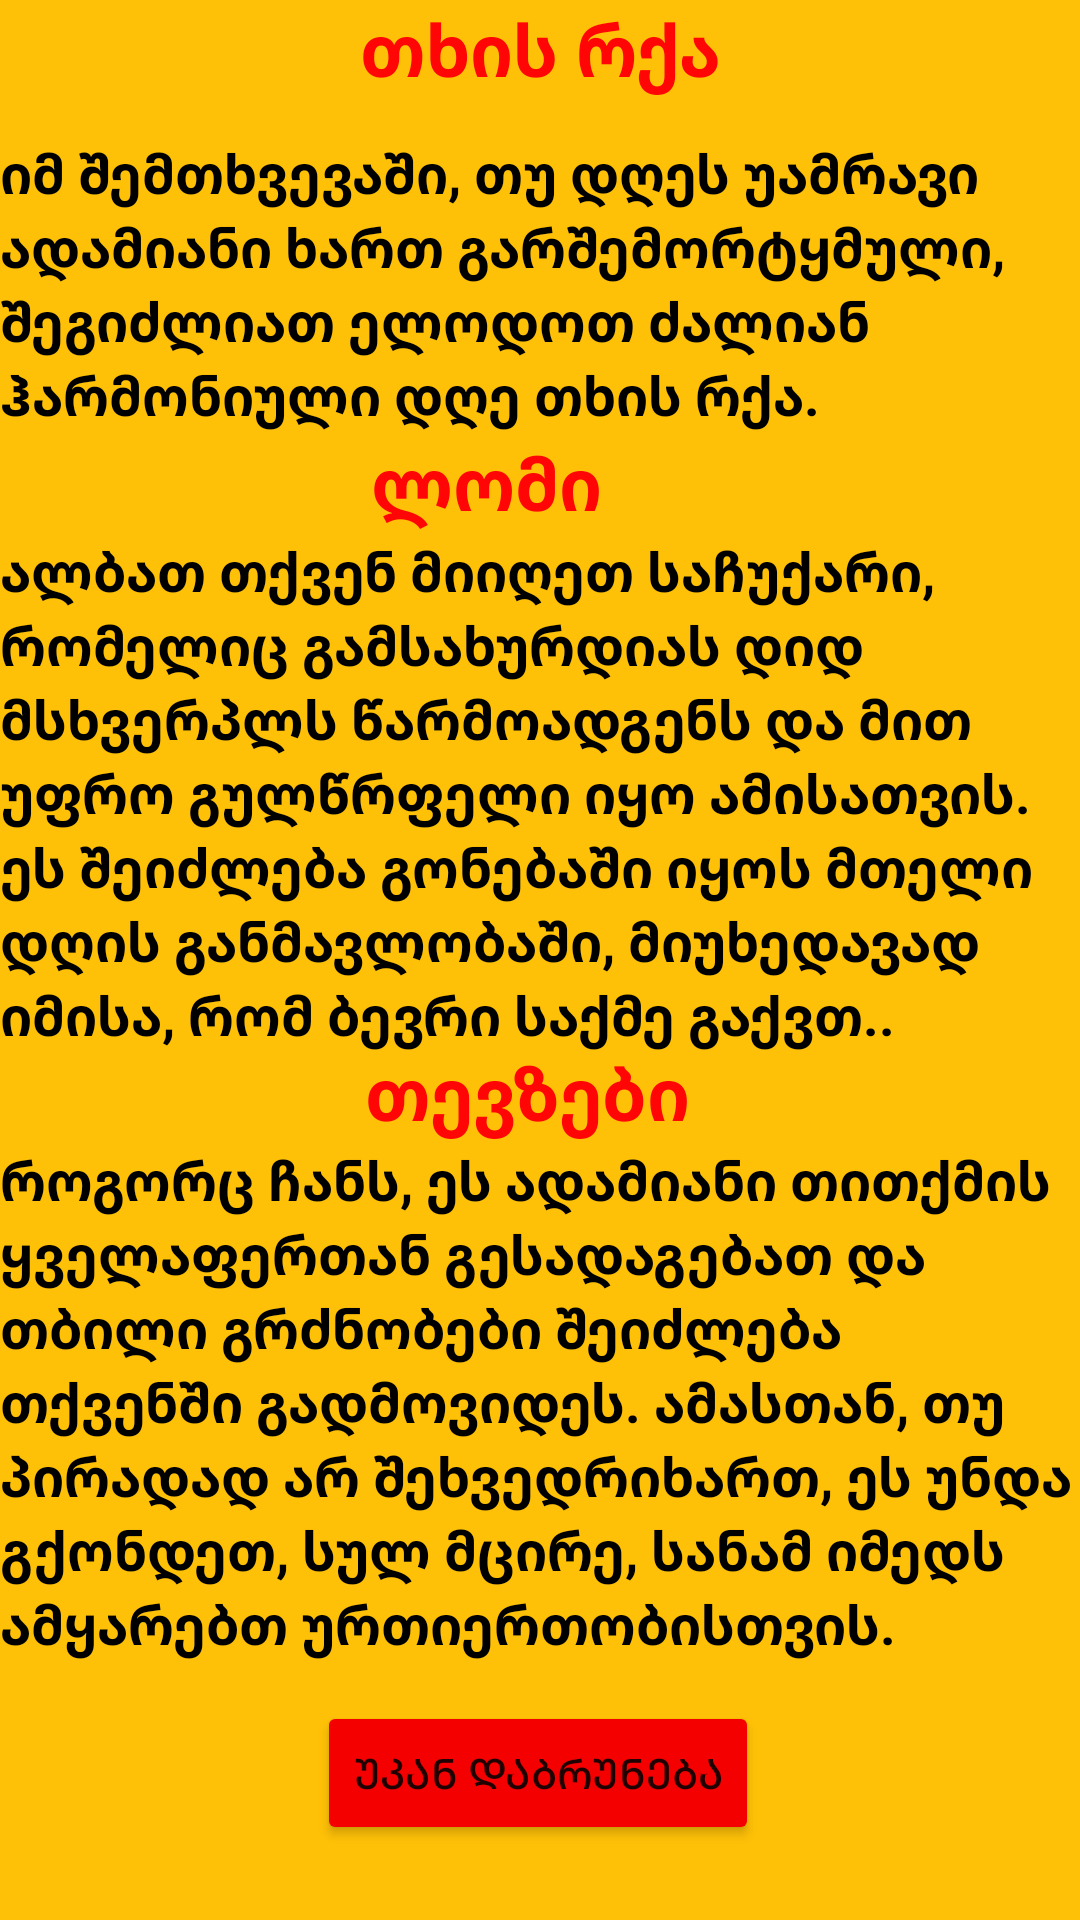

Android layout source for this screen:
<!-- AndroidManifest.xml: application theme Theme.DavalebaHoroscope -->
<!-- res/layout/activity_main6.xml -->
<?xml version="1.0" encoding="utf-8"?>
<androidx.constraintlayout.widget.ConstraintLayout xmlns:android="http://schemas.android.com/apk/res/android"
    xmlns:app="http://schemas.android.com/apk/res-auto"
    xmlns:tools="http://schemas.android.com/tools"
    android:layout_width="match_parent"
    android:layout_height="match_parent"
    android:background="#FFC107"
    tools:context=".MainActivity6">

    <TextView
        android:id="@+id/textView5"
        android:layout_width="wrap_content"
        android:layout_height="wrap_content"
        android:background="#FFC107"
        android:text="თხის რქა"
        android:textColor="#FF0505"
        android:textSize="24sp"
        android:textStyle="bold"
        app:layout_constraintEnd_toEndOf="parent"
        app:layout_constraintStart_toStartOf="parent"
        app:layout_constraintTop_toTopOf="parent" />

    <TextView
        android:id="@+id/textView9"
        android:layout_width="wrap_content"
        android:layout_height="wrap_content"
        android:layout_marginTop="348dp"
        android:background="#FFC107"
        android:text="თევზები"
        android:textColor="#FF0505"
        android:textSize="24sp"
        android:textStyle="bold"
        app:layout_constraintBottom_toTopOf="@+id/textView10"
        app:layout_constraintEnd_toEndOf="parent"
        app:layout_constraintHorizontal_bias="0.483"
        app:layout_constraintStart_toStartOf="parent"
        app:layout_constraintTop_toTopOf="parent" />

    <TextView
        android:id="@+id/textView0"
        android:layout_width="wrap_content"
        android:layout_height="wrap_content"
        android:layout_marginTop="144dp"
        android:background="#FFC107"
        android:text="ლომი"
        android:textColor="#FF0505"
        android:textSize="24sp"
        android:textStyle="bold"
        app:layout_constraintBottom_toTopOf="@+id/textView8"
        app:layout_constraintEnd_toEndOf="parent"
        app:layout_constraintHorizontal_bias="0.437"
        app:layout_constraintStart_toStartOf="parent"
        app:layout_constraintTop_toTopOf="parent" />

    <TextView
        android:id="@+id/textView6"
        android:layout_width="wrap_content"
        android:layout_height="wrap_content"
        android:text="იმ შემთხვევაში, თუ დღეს უამრავი ადამიანი ხართ გარშემორტყმული, შეგიძლიათ ელოდოთ ძალიან ჰარმონიული დღე თხის რქა."
        android:textColor="#000000"
        android:textSize="18sp"
        android:textStyle="bold"
        app:layout_constraintBottom_toBottomOf="parent"
        app:layout_constraintEnd_toEndOf="parent"
        app:layout_constraintHorizontal_bias="1.0"
        app:layout_constraintStart_toStartOf="parent"
        app:layout_constraintTop_toBottomOf="@+id/textView5"
        app:layout_constraintVertical_bias="0.024" />

    <TextView
        android:id="@+id/textView10"
        android:layout_width="wrap_content"
        android:layout_height="wrap_content"
        android:text="როგორც ჩანს, ეს ადამიანი თითქმის ყველაფერთან გესადაგებათ და თბილი გრძნობები შეიძლება თქვენში გადმოვიდეს. ამასთან, თუ პირადად არ შეხვედრიხართ, ეს უნდა გქონდეთ, სულ მცირე, სანამ იმედს ამყარებთ ურთიერთობისთვის."
        android:textColor="#000000"
        android:textSize="18sp"
        android:textStyle="bold"
        app:layout_constraintBottom_toBottomOf="parent"
        app:layout_constraintEnd_toEndOf="parent"
        app:layout_constraintHorizontal_bias="0.0"
        app:layout_constraintStart_toStartOf="parent"
        app:layout_constraintTop_toBottomOf="@+id/textView5"
        app:layout_constraintVertical_bias="0.801" />

    <TextView
        android:id="@+id/textView8"
        android:layout_width="wrap_content"
        android:layout_height="wrap_content"
        android:text="ალბათ თქვენ მიიღეთ საჩუქარი, რომელიც გამსახურდიას დიდ მსხვერპლს წარმოადგენს და მით უფრო გულწრფელი იყო ამისათვის. ეს შეიძლება გონებაში იყოს მთელი დღის განმავლობაში, მიუხედავად იმისა, რომ ბევრი საქმე გაქვთ.."
        android:textColor="#000000"
        android:textSize="18sp"
        android:textStyle="bold"
        app:layout_constraintBottom_toBottomOf="parent"
        app:layout_constraintEnd_toEndOf="parent"
        app:layout_constraintHorizontal_bias="0.0"
        app:layout_constraintStart_toStartOf="parent"
        app:layout_constraintTop_toBottomOf="@+id/textView5"
        app:layout_constraintVertical_bias="0.334" />

    <Button
        android:id="@+id/button66"
        android:layout_width="wrap_content"
        android:layout_height="wrap_content"
        android:text="@string/ukan"
        app:backgroundTint="#F40000"
        app:layout_constraintBottom_toBottomOf="parent"
        app:layout_constraintEnd_toEndOf="parent"
        app:layout_constraintHorizontal_bias="0.497"
        app:layout_constraintStart_toStartOf="parent"
        app:layout_constraintTop_toBottomOf="@+id/textView6"
        app:layout_constraintVertical_bias="0.944" />
</androidx.constraintlayout.widget.ConstraintLayout>
<!-- resources referenced by this layout -->
<resources>
  <string name="ukan">უკან დაბრუნება</string>
  <style name="Theme.DavalebaHoroscope" parent="Theme.MaterialComponents.DayNight.DarkActionBar">
          
          <item name="colorPrimary">@color/purple_500</item>
          <item name="colorPrimaryVariant">@color/purple_700</item>
          <item name="colorOnPrimary">@color/white</item>
          
          <item name="colorSecondary">@color/teal_200</item>
          <item name="colorSecondaryVariant">@color/teal_700</item>
          <item name="colorOnSecondary">@color/black</item>
          
          <item name="android:statusBarColor" tools:targetApi="l">?attr/colorPrimaryVariant</item>
          
      </style>
  <!-- not gathered from this repository: default colours our renderer supplied (Android Studio template values) -->
  <color name="purple_500">#FF6200EE</color>
  <color name="purple_700">#FF3700B3</color>
  <color name="teal_200">#FF03DAC5</color>
  <color name="teal_700">#FF018786</color>
  <color name="black">#FF000000</color>
  <color name="white">#FFFFFFFF</color>
</resources>
